The GitHub repository Pengke007/soybean-disease-detection contains a labelled image folder "processed" with 4 categories: bacterial blight, frogeye, healthy, soybean rust. Examples follow, each with its label.

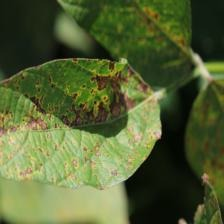
Label: bacterial blight

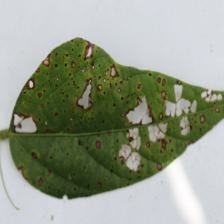
Label: frogeye

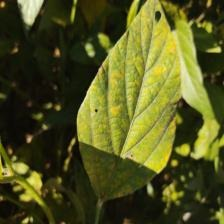
Label: soybean rust

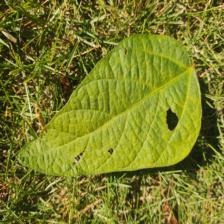
Label: healthy

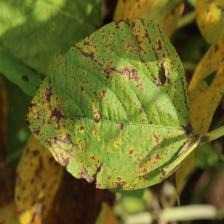
Label: bacterial blight

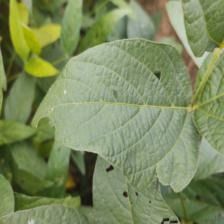
Label: healthy
